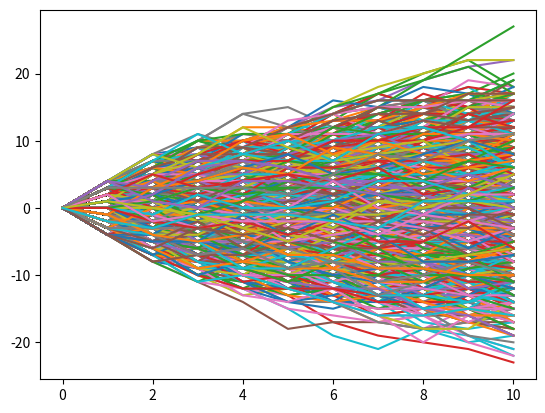

Python code for this plot:
import random as rnd
import itertools
import matplotlib.pyplot as plt
from typing import Protocol, Sequence
from dataclasses import dataclass

@dataclass(frozen=True)
class SimulationConfig:
    num_timestamps: int
    num_lines: int
    range_vals: Sequence[int]
    weights: Sequence[float]

class MovementGenerator(Protocol):
    def __call__(
            self, 
            range_vals: Sequence[int],
            weights: Sequence[float],
            k: int
        ) -> Sequence[int]: ...

def generate_movement(
        range_vals: Sequence[int],
        weights: Sequence[float],
        k: int
) -> list[int]:
    return rnd.choices(range_vals, weights=weights, k=k)

def main(
        config: SimulationConfig,
        generator: MovementGenerator
) -> None:
    walks = []
    for _ in range(config.num_lines):
        moves = generator(
            config.range_vals, 
            config.weights, 
            config.num_timestamps
        )
        walk = list(itertools.accumulate(moves, initial=0))
        walks.append(walk)
    
    for walk in walks:
        plt.plot(walk)
    plt.show()

if __name__ == "__main__":
    config = SimulationConfig(
        num_timestamps=10,
        num_lines=5000,
        range_vals=list(range(-4,5)),
        weights=[0.1, 0.2, 0.3, 0.4, 0.5, 0.4, 0.3, 0.2, 0.1]
    )

    main(config, generate_movement)
